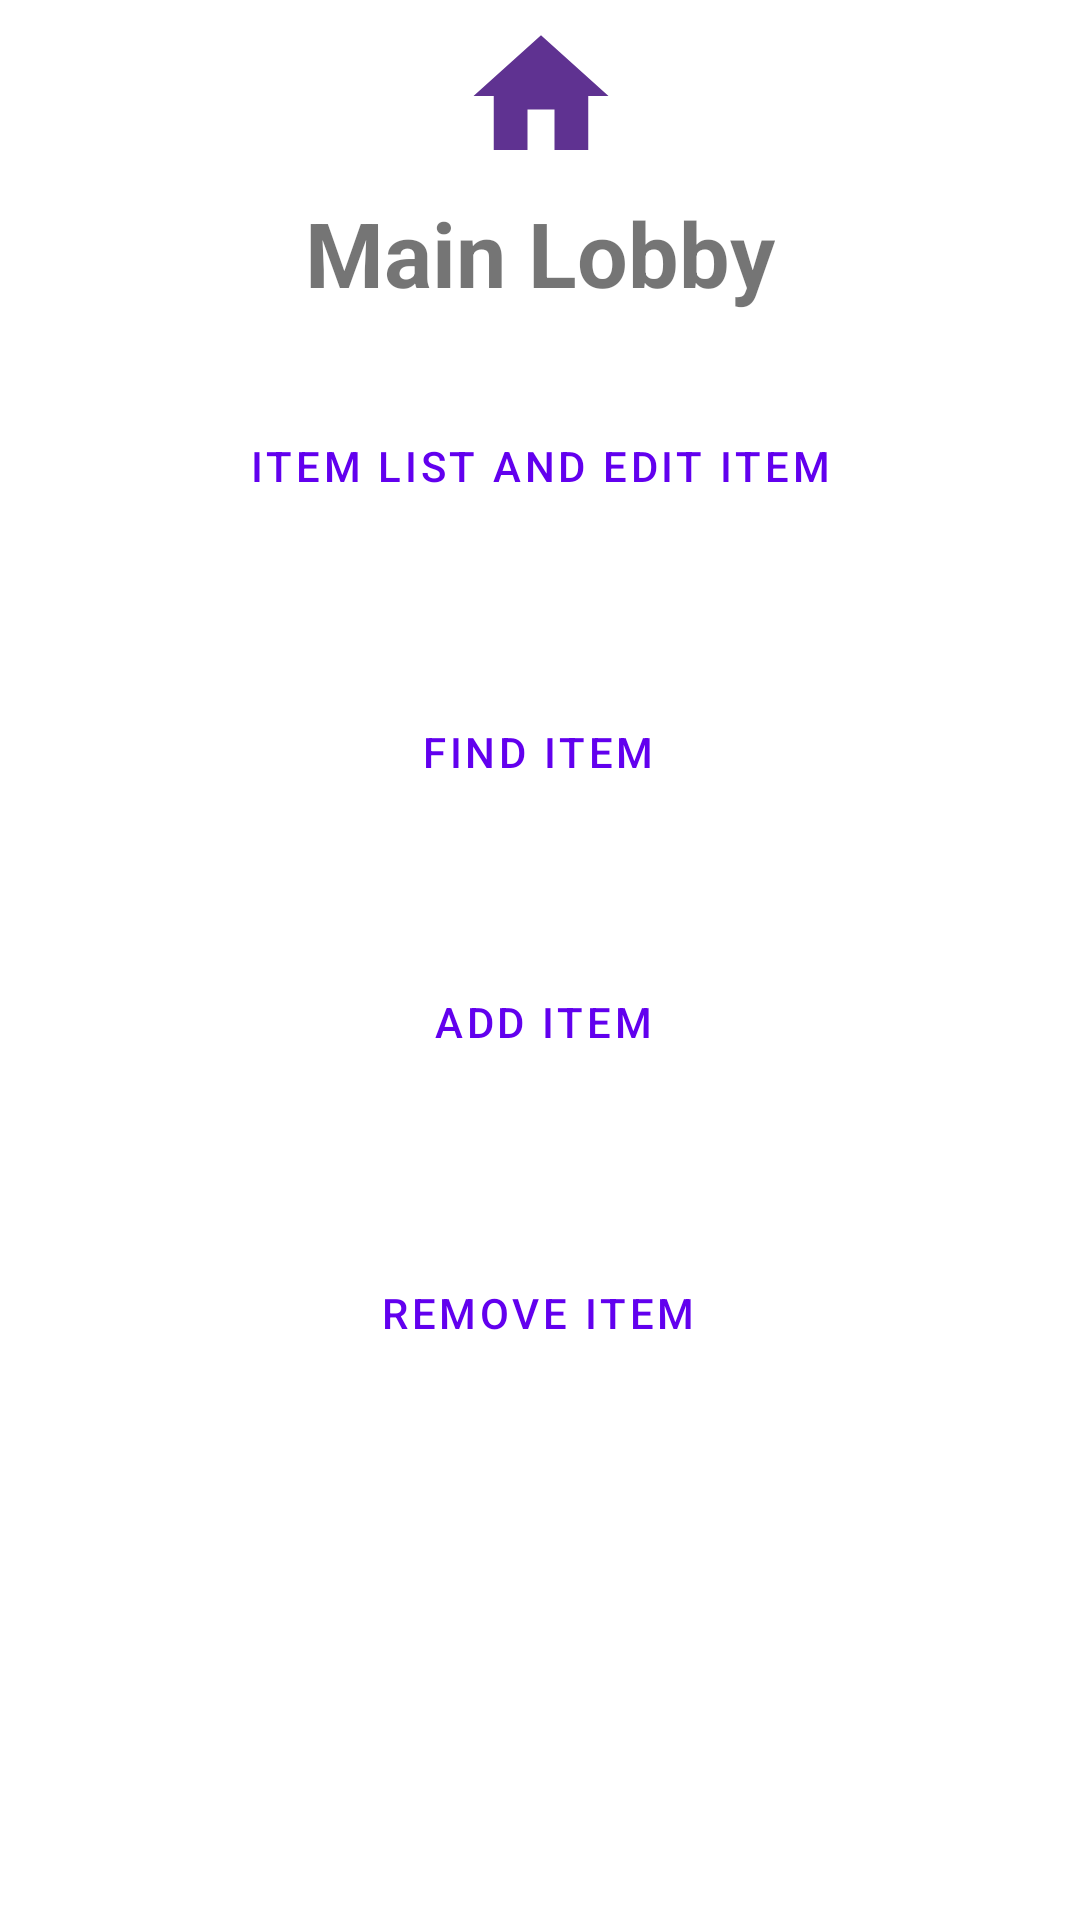

Layout XML and referenced resources for this Android screen:
<!-- AndroidManifest.xml: application theme Theme.CSIAAPP -->
<!-- res/layout/activity_main_lobby.xml -->
<?xml version="1.0" encoding="utf-8"?>
<androidx.constraintlayout.widget.ConstraintLayout xmlns:android="http://schemas.android.com/apk/res/android"
    xmlns:app="http://schemas.android.com/apk/res-auto"
    xmlns:tools="http://schemas.android.com/tools"
    android:layout_width="match_parent"
    android:layout_height="match_parent"
    android:onClick="toCreateItem"
    tools:context=".Controllers.MainMenu">

    <Button
        android:id="@+id/toRecyclerBTN"
        style="@style/Widget.MaterialComponents.Button.TextButton.Icon"
        android:layout_width="wrap_content"
        android:layout_height="wrap_content"
        android:onClick="toRec"
        android:text="Item List and Edit Item"
        app:icon="@drawable/ic_list"
        app:layout_constraintBottom_toBottomOf="parent"
        app:layout_constraintEnd_toEndOf="parent"
        app:layout_constraintStart_toStartOf="parent"
        app:layout_constraintTop_toTopOf="parent"
        app:layout_constraintVertical_bias="0.222" />


    <TextView
        android:id="@+id/mainMenuTV"
        android:layout_width="wrap_content"
        android:layout_height="wrap_content"
        android:text="Main Lobby"
        android:textSize="30sp"
        android:textStyle="bold"
        app:layout_constraintBottom_toBottomOf="parent"
        app:layout_constraintEnd_toEndOf="parent"
        app:layout_constraintHorizontal_bias="0.5"
        app:layout_constraintStart_toStartOf="parent"
        app:layout_constraintTop_toTopOf="parent"
        app:layout_constraintVertical_bias="0.107" />

    <ImageView
        android:id="@+id/imageView1"
        android:layout_width="59dp"
        android:layout_height="54dp"
        android:src="@drawable/ic_home"
        app:layout_constraintBottom_toTopOf="@+id/mainMenuTV"
        app:layout_constraintEnd_toEndOf="parent"
        app:layout_constraintHorizontal_bias="0.5"
        app:layout_constraintStart_toStartOf="parent"
        app:layout_constraintTop_toTopOf="parent" />

    <Button
        android:id="@+id/removeItemBTN"
        style="@style/Widget.MaterialComponents.Button.TextButton.Icon"
        android:layout_width="wrap_content"
        android:layout_height="wrap_content"
        android:onClick="toDeleteItem"
        android:text="Remove Item"
        app:icon="@drawable/ic_remove_item"
        app:layout_constraintBottom_toBottomOf="parent"
        app:layout_constraintEnd_toEndOf="parent"
        app:layout_constraintHorizontal_bias="0.498"
        app:layout_constraintStart_toStartOf="parent"
        app:layout_constraintTop_toTopOf="parent"
        app:layout_constraintVertical_bias="0.699" />

    <Button
        android:id="@+id/signOutBTN"
        style="@style/Widget.MaterialComponents.Button.Icon"
        android:layout_width="wrap_content"
        android:layout_height="wrap_content"
        android:onClick="signUserOut"
        android:text="Sign Out"
        app:icon="@drawable/ic_log_out"
        app:layout_constraintBottom_toBottomOf="parent"
        app:layout_constraintEnd_toEndOf="parent"
        app:layout_constraintStart_toStartOf="parent"
        app:layout_constraintTop_toTopOf="parent"
        app:layout_constraintVertical_bias="0.92" />

    <Button
        android:id="@+id/findItemBTN"
        style="@style/Widget.MaterialComponents.Button.TextButton.Icon"
        android:layout_width="wrap_content"
        android:layout_height="wrap_content"
        android:onClick="toFindItem"
        android:text="Find Item"
        app:icon="@drawable/ic_search_item"
        app:layout_constraintBottom_toBottomOf="parent"
        app:layout_constraintEnd_toEndOf="parent"
        app:layout_constraintHorizontal_bias="0.498"
        app:layout_constraintStart_toStartOf="parent"
        app:layout_constraintTop_toTopOf="parent"
        app:layout_constraintVertical_bias="0.383" />

    <Button
        android:id="@+id/addItemBTN"
        style="@style/Widget.MaterialComponents.Button.TextButton.Icon"
        android:layout_width="wrap_content"
        android:layout_height="wrap_content"
        android:onClick="toCreateItem"
        android:text="Add Item"
        app:icon="@drawable/ic_add_item"
        app:layout_constraintBottom_toBottomOf="parent"
        app:layout_constraintEnd_toEndOf="parent"
        app:layout_constraintHorizontal_bias="0.504"
        app:layout_constraintStart_toStartOf="parent"
        app:layout_constraintTop_toTopOf="parent"
        app:layout_constraintVertical_bias="0.535" />

</androidx.constraintlayout.widget.ConstraintLayout>
<!-- resources referenced by this layout -->
<resources>
  <!-- drawable ic_add_item (drawable) -->
  <vector android:height="40dp" android:tint="#5F3291"
      android:viewportHeight="24" android:viewportWidth="24"
      android:width="40dp" xmlns:android="http://schemas.android.com/apk/res/android">
      <path android:fillColor="@android:color/white" android:pathData="M14,10L2,10v2h12v-2zM14,6L2,6v2h12L14,6zM18,14v-4h-2v4h-4v2h4v4h2v-4h4v-2h-4zM2,16h8v-2L2,14v2z"/>
  </vector>
  <!-- drawable ic_home (drawable) -->
  <vector android:height="40dp" android:tint="#5F3291"
      android:viewportHeight="24" android:viewportWidth="24"
      android:width="40dp" xmlns:android="http://schemas.android.com/apk/res/android">
      <path android:fillColor="@android:color/white" android:pathData="M10,20v-6h4v6h5v-8h3L12,3 2,12h3v8z"/>
  </vector>
  <!-- drawable ic_list (drawable) -->
  <vector android:height="40dp" android:tint="#5F3291"
      android:viewportHeight="24" android:viewportWidth="24"
      android:width="40dp" xmlns:android="http://schemas.android.com/apk/res/android">
      <path android:fillColor="@android:color/white" android:pathData="M3,13h2v-2L3,11v2zM3,17h2v-2L3,15v2zM3,9h2L5,7L3,7v2zM7,13h14v-2L7,11v2zM7,17h14v-2L7,15v2zM7,7v2h14L21,7L7,7z"/>
  </vector>
  <!-- drawable ic_log_out (drawable) -->
  <vector android:autoMirrored="true" android:height="40dp"
      android:tint="#5F3291" android:viewportHeight="24"
      android:viewportWidth="24" android:width="40dp" xmlns:android="http://schemas.android.com/apk/res/android">
      <path android:fillColor="@android:color/white" android:pathData="M17,7l-1.41,1.41L18.17,11H8v2h10.17l-2.58,2.58L17,17l5,-5zM4,5h8V3H4c-1.1,0 -2,0.9 -2,2v14c0,1.1 0.9,2 2,2h8v-2H4V5z"/>
  </vector>
  <!-- drawable ic_remove_item (drawable) -->
  <vector android:height="40dp" android:tint="#5F3291"
      android:viewportHeight="24" android:viewportWidth="24"
      android:width="40dp" xmlns:android="http://schemas.android.com/apk/res/android">
      <path android:fillColor="@android:color/white" android:pathData="M7,11v2h10v-2L7,11zM12,2C6.48,2 2,6.48 2,12s4.48,10 10,10 10,-4.48 10,-10S17.52,2 12,2zM12,20c-4.41,0 -8,-3.59 -8,-8s3.59,-8 8,-8 8,3.59 8,8 -3.59,8 -8,8z"/>
  </vector>
  <!-- drawable ic_search_item (drawable) -->
  <vector android:height="40dp" android:tint="#5F3291"
      android:viewportHeight="24" android:viewportWidth="24"
      android:width="40dp" xmlns:android="http://schemas.android.com/apk/res/android">
      <path android:fillColor="@android:color/white" android:pathData="M15.5,14h-0.79l-0.28,-0.27C15.41,12.59 16,11.11 16,9.5 16,5.91 13.09,3 9.5,3S3,5.91 3,9.5 5.91,16 9.5,16c1.61,0 3.09,-0.59 4.23,-1.57l0.27,0.28v0.79l5,4.99L20.49,19l-4.99,-5zM9.5,14C7.01,14 5,11.99 5,9.5S7.01,5 9.5,5 14,7.01 14,9.5 11.99,14 9.5,14z"/>
  </vector>
  <style name="Theme.CSIAAPP" parent="Theme.MaterialComponents.DayNight.DarkActionBar">
          
          <item name="colorPrimary">@color/purple_500</item>
          <item name="colorPrimaryVariant">@color/purple_700</item>
          <item name="colorOnPrimary">@color/white</item>
          
          <item name="colorSecondary">@color/teal_200</item>
          <item name="colorSecondaryVariant">@color/teal_700</item>
          <item name="colorOnSecondary">@color/black</item>
          
          <item name="android:statusBarColor" tools:targetApi="l">?attr/colorPrimaryVariant</item>
          
      </style>
  <!-- not gathered from this repository: default colours our renderer supplied (Android Studio template values) -->
  <color name="purple_500">#FF6200EE</color>
  <color name="purple_700">#FF3700B3</color>
  <color name="teal_200">#FF03DAC5</color>
  <color name="teal_700">#FF018786</color>
  <color name="black">#FF000000</color>
  <color name="white">#FFFFFFFF</color>
</resources>
